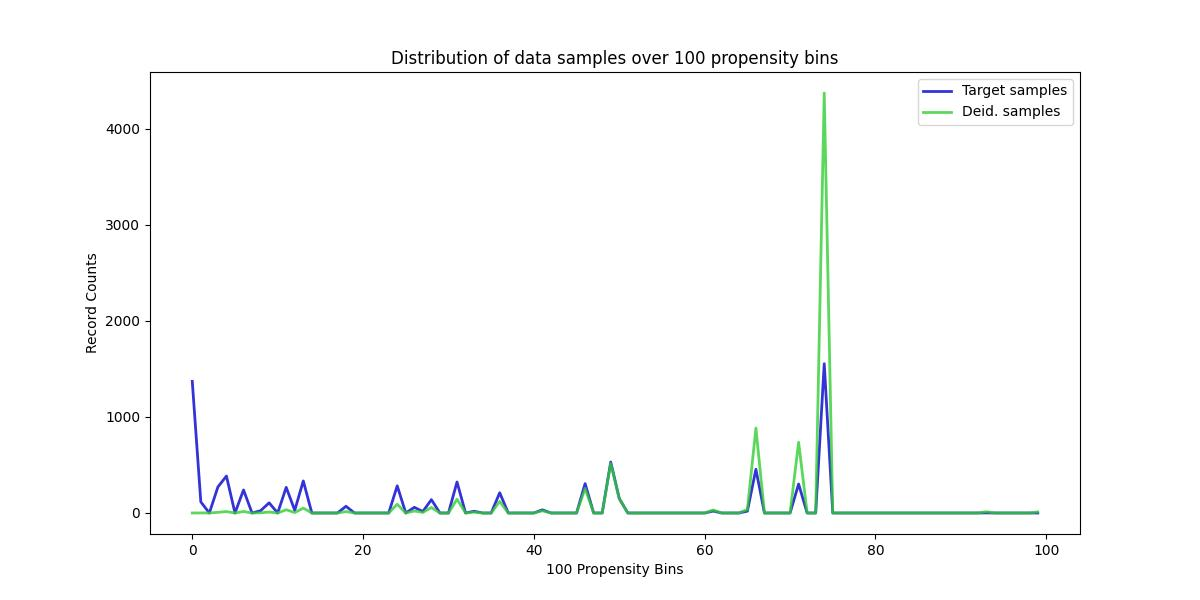

Source data for this figure (header and first rows):
, Target samples, Deid. samples
0, 1371, 0
1, 116, 1
2, 0, 0
3, 271, 7
4, 385, 15
5, 0, 0
6, 240, 16
7, 0, 0
8, 24, 2
9, 106, 10
10, 0, 0
11, 267, 34
12, 28, 4
13, 334, 51
14, 0, 0
15, 0, 0
16, 0, 0
17, 0, 0
18, 70, 15
19, 0, 0
20, 0, 0
21, 0, 0
22, 0, 0
23, 0, 0
24, 283, 91
25, 0, 0
26, 59, 21
27, 16, 6
28, 139, 57
29, 0, 0
30, 0, 0
31, 323, 144
32, 0, 0
33, 18, 9
34, 0, 0
35, 0, 0
36, 211, 120
37, 0, 0
38, 0, 0
39, 0, 0
40, 0, 0
41, 33, 23
42, 0, 0
43, 0, 0
44, 0, 0
45, 0, 0
46, 306, 256
47, 0, 0
48, 0, 0
49, 531, 516
50, 151, 149
51, 0, 0
52, 0, 0
53, 0, 0
54, 0, 0
55, 0, 0
56, 0, 0
57, 0, 0
58, 0, 0
59, 0, 0
... 40 more rows
